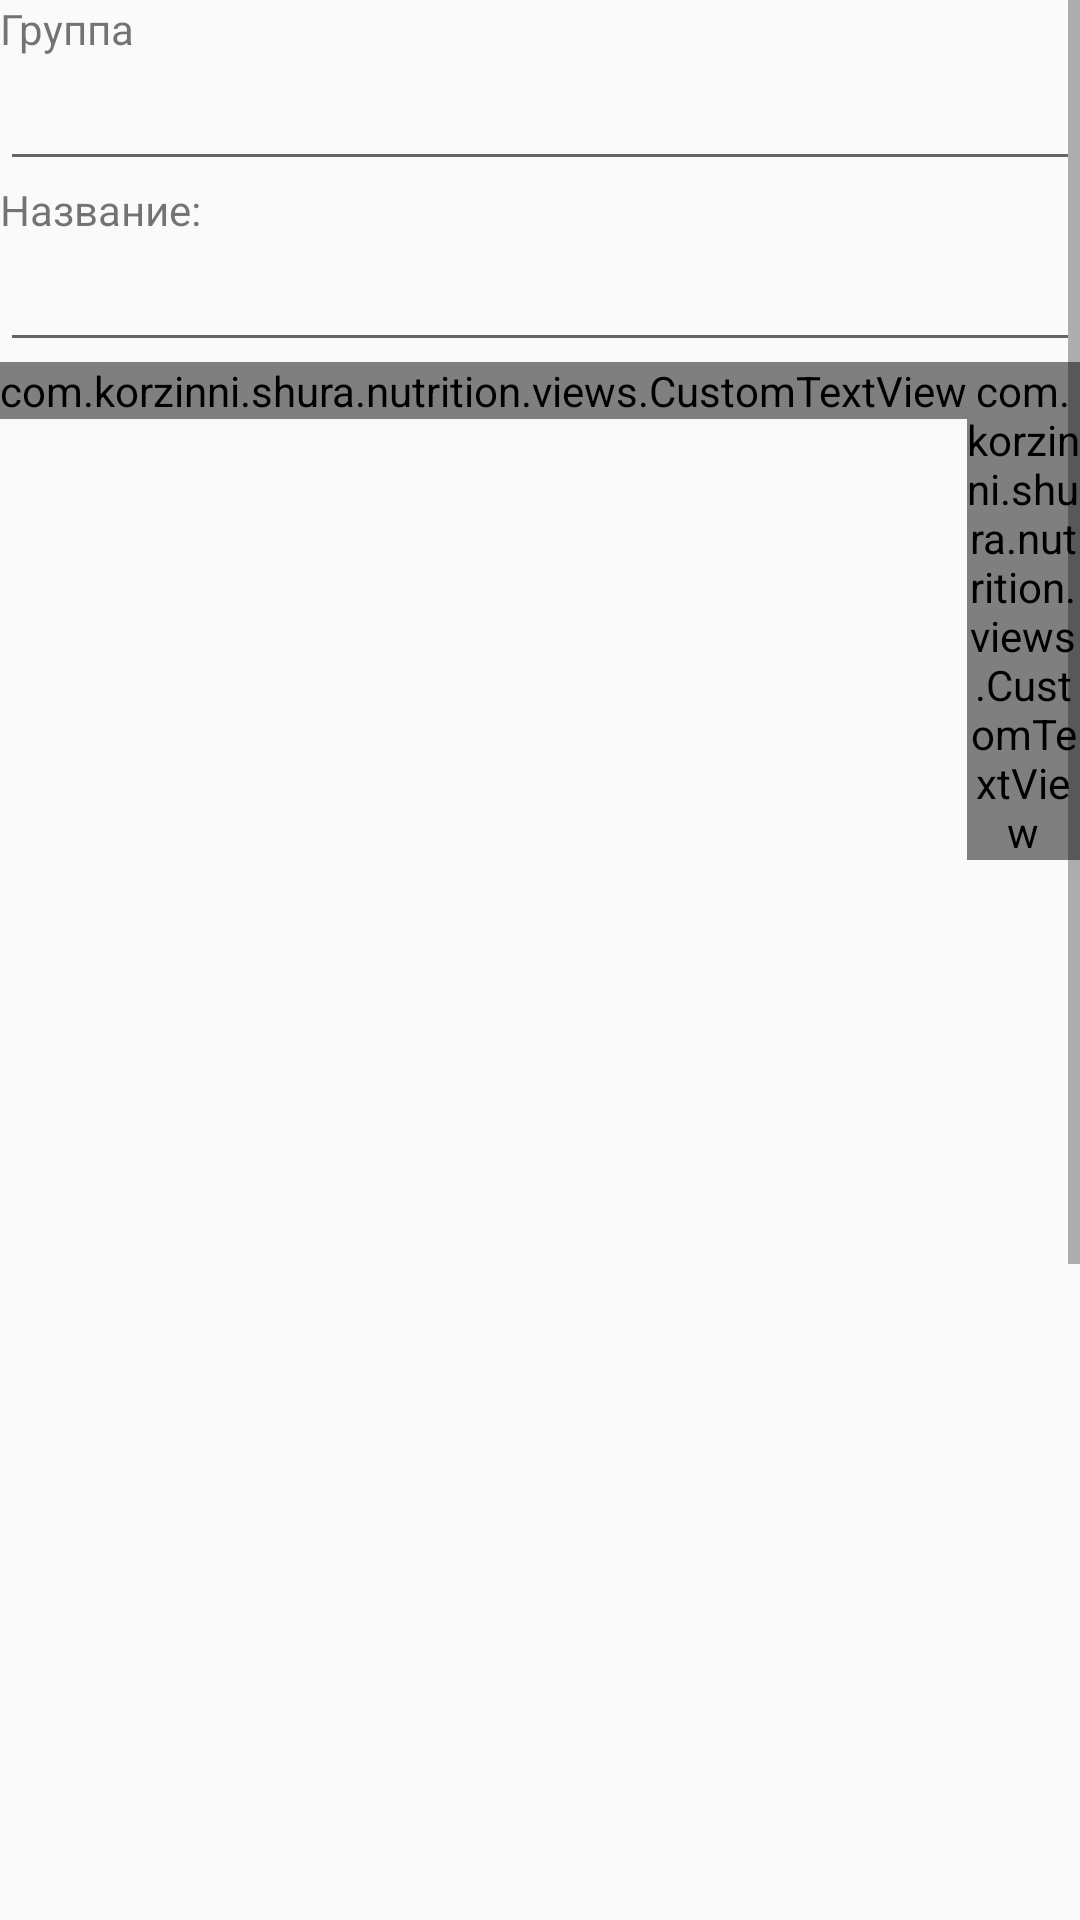

Layout XML and referenced resources for this Android screen:
<!-- AndroidManifest.xml: application theme CustomActionBarTheme -->
<!-- res/layout/add_dish.xml -->
<ScrollView
    xmlns:android="http://schemas.android.com/apk/res/android"
    xmlns:custom="http://schemas.android.com/apk/res-auto"
    android:layout_width="match_parent"
    android:layout_height="match_parent">
    <LinearLayout
            android:layout_width="match_parent"
            android:layout_height="wrap_content"
            android:orientation="vertical">

        <TextView
                android:layout_width="wrap_content"
                android:layout_height="wrap_content"
                android:layout_alignParentLeft="true"
                android:text="@string/type"/>

        <MultiAutoCompleteTextView
                android:id="@+id/add_dish_type"
                android:layout_width="match_parent"
                android:layout_height="wrap_content"
                android:completionThreshold="1"
                android:iconifiedByDefault="false"
                android:inputType="textCapSentences"/>

        <TextView
                android:layout_width="wrap_content"
                android:layout_height="wrap_content"
                android:layout_alignParentLeft="true"
                android:text="@string/name"/>

        <EditText
                android:id="@+id/add_dish_name"
                android:layout_width="match_parent"
                android:layout_height="wrap_content"
                android:inputType="textCapSentences"/>

        <LinearLayout
                android:layout_width="match_parent"
                android:layout_height="match_parent"
                android:orientation="horizontal">
            <com.korzinni.shura.nutrition.views.CustomTextView
                    android:id="@+id/add_dish_display_protein"
                    custom:ball="@drawable/myaso"
                    custom:letter="@string/prot_letter"
                    android:layout_width="wrap_content"
                    android:layout_height="wrap_content"/>
            <com.korzinni.shura.nutrition.views.CustomTextView
                    custom:ball="@drawable/maslo"
                    custom:letter="@string/fat_letter"
                    android:id="@+id/add_dish_display_fats"
                    android:layout_width="wrap_content"
                    android:layout_height="wrap_content"/>
            <com.korzinni.shura.nutrition.views.CustomTextView
                custom:ball="@drawable/baton"
                custom:letter="@string/carbo_letter"
                android:id="@+id/add_dish_display_carbohydrates"
                android:layout_width="wrap_content"
                android:layout_height="wrap_content"/>
        </LinearLayout>
        <TextView
            android:layout_width="wrap_content"
            android:layout_height="match_parent"
            android:text="@string/calo"/>
        <TextView
            android:id="@+id/add_dish_display_calories"
            android:layout_width="wrap_content"
            android:layout_height="wrap_content"
            android:textAppearance="?android:attr/textAppearanceLarge"/>
    <LinearLayout
        android:id="@+id/linear_layout"
        android:layout_width="match_parent"
        android:layout_height="wrap_content"
        android:orientation="vertical"/>


    </LinearLayout>
</ScrollView>
<!-- resources referenced by this layout -->
<resources>
  <!-- drawable baton: png bitmap (drawable-hdpi, 5710 bytes) -->
  <!-- drawable maslo: png bitmap (drawable-hdpi, 7085 bytes) -->
  <!-- drawable myaso: png bitmap (drawable-hdpi, 7650 bytes) -->
  <string name="calo">Калории: </string>
  <string name="carbo_letter">У</string>
  <string name="fat_letter">Ж</string>
  <string name="name">Название:</string>
  <string name="prot_letter">Б</string>
  <string name="type">Группа</string>
  <style name="CustomActionBarTheme" parent="@style/Theme.AppCompat.Light.DarkActionBar">
          <item name="android:actionBarStyle">@style/MyActionBar</item>
          <item name="android:actionModeStyle">@style/MyActionBar</item>
          <item name="actionBarStyle">@style/MyActionBar</item>
          <item name="actionModeStyle">@style/MyActionBar</item>
      </style>
  <style name="MyActionBar" parent="@style/Widget.AppCompat.Light.ActionBar.Solid.Inverse">
  
          <item name="android:background">@color/action_bar</item>
          <item name="background">@color/action_bar</item>
      </style>
  <color name="action_bar">#226a22</color>
</resources>
